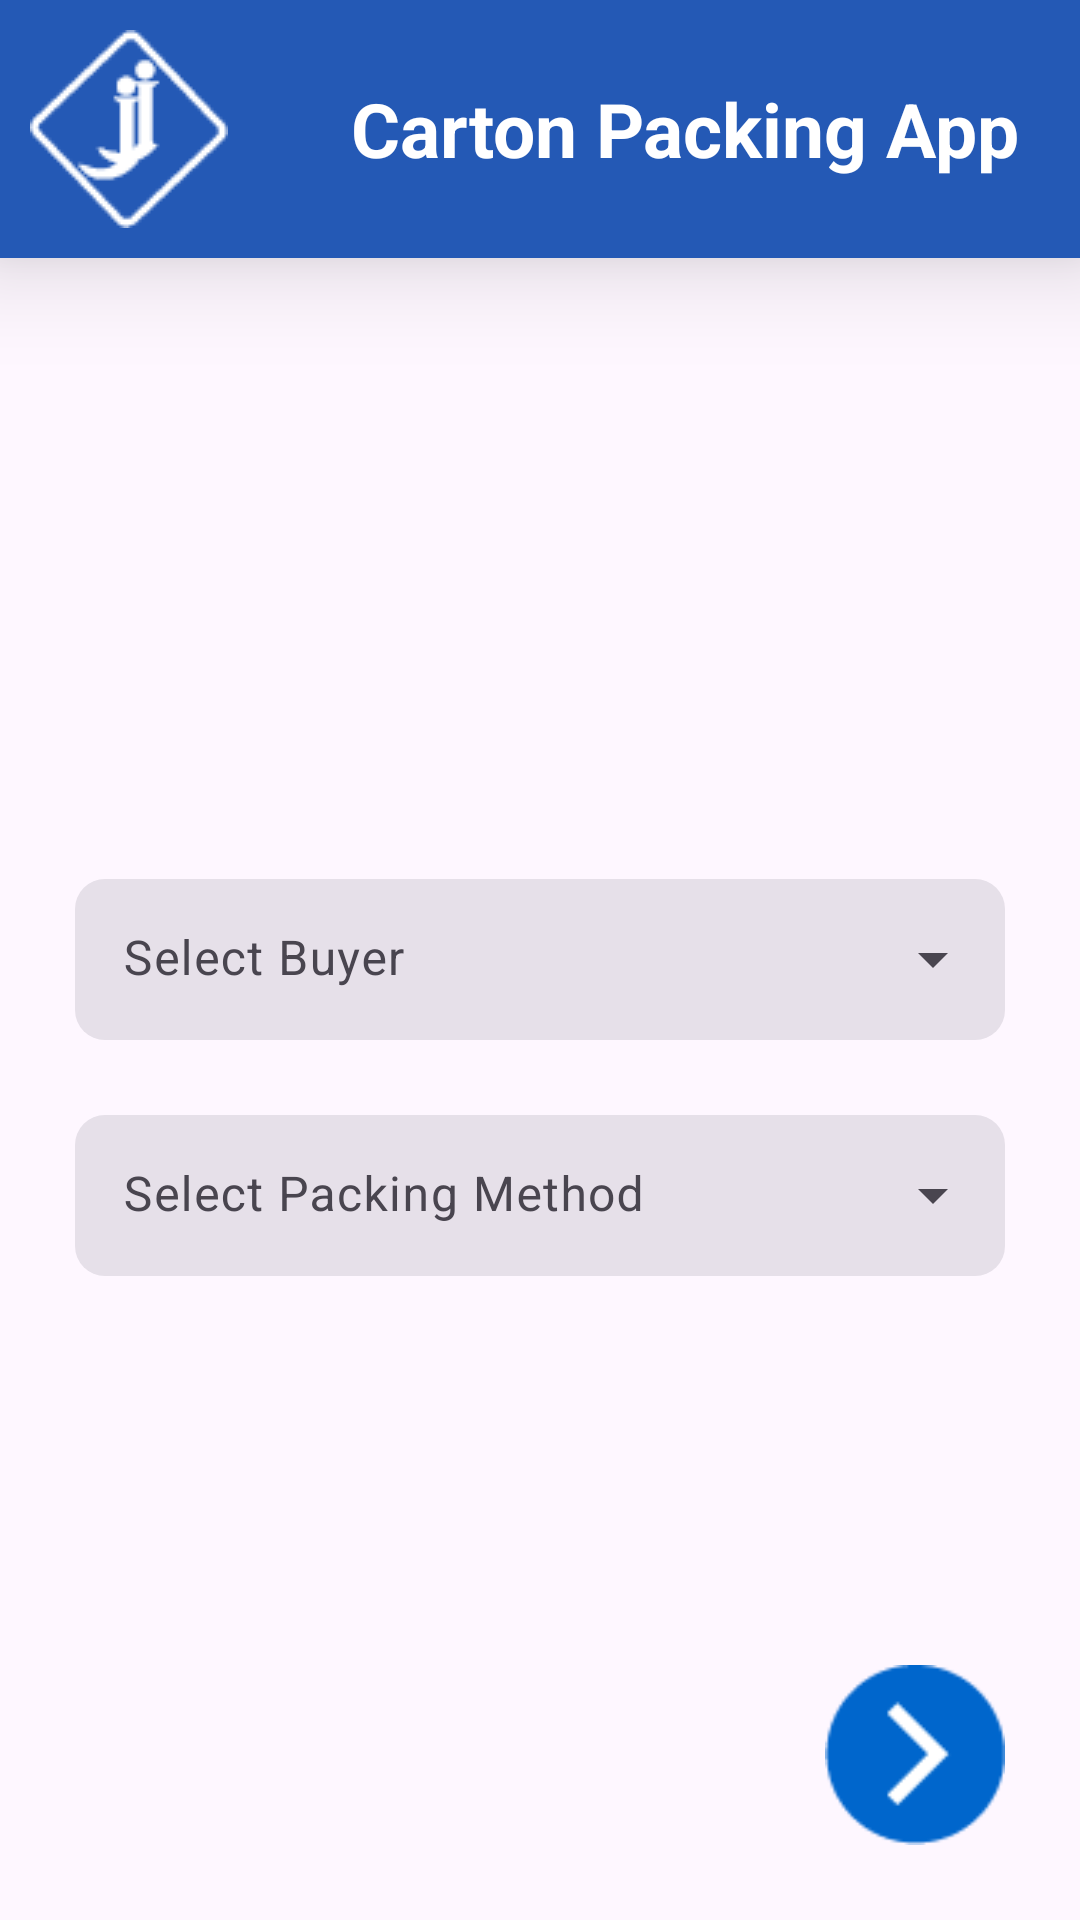

Android layout source for this screen:
<!-- AndroidManifest.xml: application theme Theme.RatioPack -->
<!-- res/layout/activity_main.xml -->
<?xml version="1.0" encoding="utf-8"?>
<androidx.constraintlayout.widget.ConstraintLayout xmlns:android="http://schemas.android.com/apk/res/android"
    xmlns:app="http://schemas.android.com/apk/res-auto"
    xmlns:tools="http://schemas.android.com/tools"
    android:layout_width="match_parent"
    android:layout_height="match_parent"
    tools:context=".MainActivity">

    <include
        android:id="@+id/include2"
        layout="@layout/toolbar"
        app:layout_constraintEnd_toEndOf="parent"
        app:layout_constraintStart_toStartOf="parent"
        app:layout_constraintTop_toTopOf="parent" />

    <RelativeLayout
        android:layout_width="match_parent"
        android:layout_height="match_parent"
        app:layout_constraintBottom_toBottomOf="parent"
        app:layout_constraintEnd_toEndOf="parent"
        app:layout_constraintHorizontal_bias="0.0"
        app:layout_constraintStart_toStartOf="parent"
        app:layout_constraintTop_toTopOf="parent"
        app:layout_constraintVertical_bias="0.0">

        <com.google.android.material.textfield.TextInputLayout
            android:id="@+id/inputLayoutBuyer"
            style="@style/Widget.Material3.TextInputLayout.FilledBox.Dense.ExposedDropdownMenu"
            android:layout_width="match_parent"
            android:layout_height="wrap_content"
            android:layout_centerInParent="true"
            android:layout_marginStart="25dp"
            android:layout_marginEnd="25dp"
            android:hint="Select Buyer"
            app:boxCornerRadiusBottomEnd="10sp"
            app:boxCornerRadiusBottomStart="10sp"
            app:boxCornerRadiusTopEnd="10sp"
            app:boxCornerRadiusTopStart="10sp"
            app:boxStrokeWidth="0dp"
            app:boxStrokeWidthFocused="0sp">

            <com.google.android.material.textfield.MaterialAutoCompleteTextView
                android:id="@+id/inputBuyer"
                android:layout_width="match_parent"
                android:layout_height="wrap_content"
                android:inputType="none"
                app:simpleItems="@array/option_list" />

        </com.google.android.material.textfield.TextInputLayout>


        <com.google.android.material.textfield.TextInputLayout
            android:id="@+id/inputLayoutMethod"
            style="@style/Widget.Material3.TextInputLayout.FilledBox.Dense.ExposedDropdownMenu"
            android:layout_width="match_parent"
            android:layout_height="wrap_content"
            android:layout_below="@+id/inputLayoutBuyer"
            android:layout_centerInParent="true"
            android:layout_marginStart="25dp"
            android:layout_marginTop="25dp"
            android:layout_marginEnd="25dp"
            android:hint="Select Packing Method"
            app:boxCornerRadiusBottomEnd="10sp"
            app:boxCornerRadiusBottomStart="10sp"
            app:boxCornerRadiusTopEnd="10sp"
            app:boxCornerRadiusTopStart="10sp"
            app:boxStrokeWidth="0dp"
            app:boxStrokeWidthFocused="0sp">

            <com.google.android.material.textfield.MaterialAutoCompleteTextView
                android:id="@+id/inputMethod"
                android:layout_width="match_parent"
                android:layout_height="wrap_content"
                android:inputType="none"
                app:simpleItems="@array/method_list" />

        </com.google.android.material.textfield.TextInputLayout>

        <androidx.appcompat.widget.AppCompatButton
            android:id="@+id/btn_next"
            android:layout_width="60sp"
            android:layout_height="60sp"
            android:layout_alignParentEnd="true"
            android:layout_alignParentBottom="true"
            android:layout_marginEnd="25dp"
            android:layout_marginBottom="25dp"
            android:background="@drawable/forward" />

    </RelativeLayout>


</androidx.constraintlayout.widget.ConstraintLayout>
<!-- res/layout/toolbar.xml (included above) -->
<?xml version="1.0" encoding="utf-8"?>
<RelativeLayout xmlns:android="http://schemas.android.com/apk/res/android"
    android:layout_width="match_parent"
    android:layout_height="wrap_content"
    android:background="@color/light_blue"
    android:padding="10sp"
    android:elevation="20dp">
    <RelativeLayout
        android:layout_width="match_parent"
        android:layout_height="wrap_content">
        <ImageView
            android:layout_width="wrap_content"
            android:layout_height="wrap_content"
            android:src="@drawable/logo"/>

        <TextView
            android:layout_width="wrap_content"
            android:layout_height="wrap_content"
            android:layout_alignParentEnd="true"
            android:layout_centerVertical="true"
            android:text="Carton Packing App"
            android:textColor="@color/white"
            android:layout_marginEnd="10sp"
            android:textSize="25sp"
            android:textStyle="bold" />



    </RelativeLayout>



</RelativeLayout>
<!-- resources referenced by this layout -->
<resources>
  <string-array name="method_list">
          <item>Solid Pack</item>
          <item>Ratio Pack</item>
      </string-array>
  <string-array name="option_list">
          <item>GARAN</item>
          <item>TCP</item>
  
      </string-array>
  <color name="light_blue">#2459b5</color>
  <color name="white">#FFFFFFFF</color>
  <!-- drawable forward: png bitmap (drawable, 1557 bytes) -->
  <!-- drawable logo: png bitmap (drawable, 1709 bytes) -->
  <style name="Theme.RatioPack" parent="Base.Theme.RatioPack" />
  <style name="Base.Theme.RatioPack" parent="Theme.Material3.DayNight.NoActionBar">
          
           <item name="colorPrimary">@color/light_blue</item>
  
      </style>
</resources>
